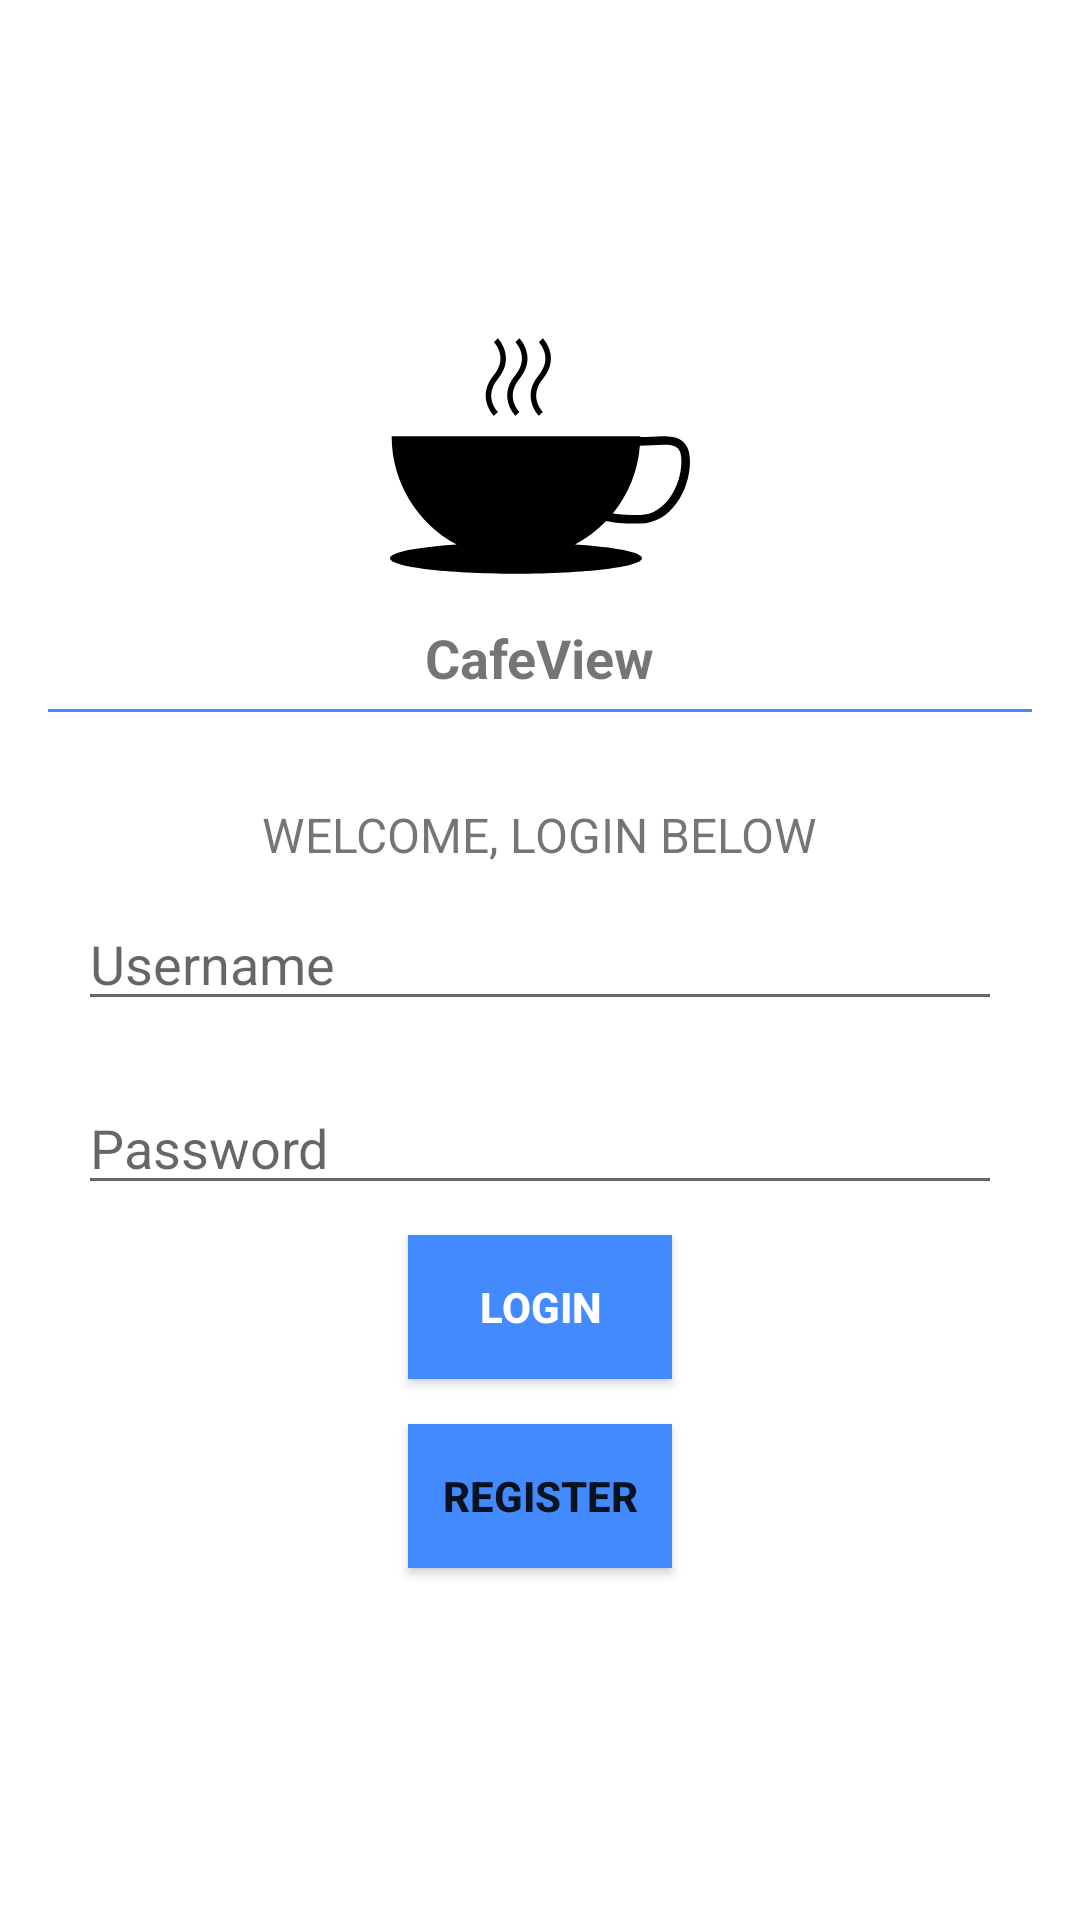

This screen was rendered from an Android layout file. Write that file and the resources it references.
<!-- AndroidManifest.xml: application theme Theme.MyCafeView -->
<!-- res/layout/login.xml -->
<?xml version="1.0" encoding="utf-8"?>
<RelativeLayout xmlns:android="http://schemas.android.com/apk/res/android"
    android:layout_width="match_parent"
    android:layout_height="match_parent"
    android:padding="16dp">

    <LinearLayout
        android:layout_width="match_parent"
        android:layout_height="wrap_content"
        android:layout_centerHorizontal="true"
        android:layout_centerVertical="true"
        android:orientation="vertical">

        <ImageView
            android:id="@+id/logo"
            android:layout_width="100dp"
            android:layout_height="100dp"
            android:layout_gravity="center"
            android:background="@drawable/ic_coffee" />

        <TextView
            android:id="@+id/TextView1"
            android:layout_width="wrap_content"
            android:layout_height="wrap_content"
            android:layout_gravity="center"
            android:layout_marginBottom="5dp"
            android:layout_marginTop="5dp"
            android:text="CafeView"
            android:textSize="18dip"
            android:textStyle="bold" />

        <View
            android:id="@+id/View1"
            android:layout_width="fill_parent"
            android:layout_height="1dp"
            android:layout_gravity="center"
            android:background="#448AFF" />

        <TextView
            android:id="@+id/TextView2"
            android:layout_width="wrap_content"
            android:layout_height="wrap_content"
            android:layout_gravity="center"
            android:layout_marginTop="30dip"
            android:text="WELCOME, LOGIN BELOW"
            android:textSize="16dip" />

        <EditText
            android:id="@+id/txt_username"
            android:layout_width="match_parent"
            android:layout_height="wrap_content"
            android:layout_gravity="center"
            android:layout_margin="10dp"
            android:hint="Username"
            android:inputType="textEmailAddress"
            android:singleLine="true" />

        <EditText
            android:id="@+id/txt_password"
            android:layout_width="match_parent"
            android:layout_height="wrap_content"
            android:layout_gravity="center"
            android:layout_margin="10dp"
            android:hint="Password"
            android:password="true"
            android:singleLine="true" />

        <Button
            android:id="@+id/btn_login"
            android:layout_width="wrap_content"
            android:layout_height="wrap_content"
            android:layout_gravity="center"
            android:layout_marginBottom="15dp"
            android:text="Login"
            android:background="#448AFF"
            android:textColor="#fff"
            android:textStyle="bold" />

        <Button
            android:id="@+id/btn_register"
            android:layout_width="wrap_content"
            android:layout_height="wrap_content"
            android:layout_gravity="center"
            android:layout_marginBottom="15dp"
            android:background="#448AFF"
            android:text="Register"
            android:textStyle="bold" />

    </LinearLayout>

</RelativeLayout>
<!-- resources referenced by this layout -->
<resources>
  <!-- drawable ic_coffee (drawable) -->
  <vector android:height="24dp" android:viewportHeight="275.353"
      android:viewportWidth="275.353" android:width="24dp" xmlns:android="http://schemas.android.com/apk/res/android">
      <path android:fillColor="#010002" android:pathData="M229.784,199.712c27.269,0 45.568,-29.692 45.568,-57.419c0,-20.117 -12.418,-22.843 -24.562,-22.843c-3.468,0 -7.21,0.234 -11.167,0.479c-3.195,0.176 -6.507,0.332 -9.848,0.41l0.039,-0.889H1.514c0,42.959 24.132,80.321 59.686,99.49C24.787,221.333 0,226.043 0,231.445c0,7.865 51.782,14.196 115.659,14.196s115.649,-6.331 115.649,-14.196c0,-5.432 -24.904,-10.132 -61.454,-12.516c10.63,-5.725 20.263,-13.004 28.529,-21.641C208.026,199.712 219.448,199.712 229.784,199.712zM229.364,128.272c3.683,-0.088 7.289,-0.244 10.737,-0.469c3.83,-0.205 7.464,-0.42 10.698,-0.42c11.509,0 16.658,2.159 16.658,14.909c0,23.419 -15.466,49.515 -37.664,49.515c-9.751,0 -18.3,-0.205 -25.285,-1.358C218.559,173.196 227.537,151.731 229.364,128.272zM98.982,97.203c-0.557,-0.547 -13.414,-13.922 0.156,-30.327c16.58,-20 0.01,-37 -0.156,-37.166l-3.595,3.595c0.557,0.537 13.414,13.932 -0.166,30.327c-16.58,20.029 -0.01,37.039 0.166,37.195L98.982,97.203zM118.737,97.203c-0.557,-0.547 -13.414,-13.922 0.166,-30.327c16.56,-20 0,-37 -0.166,-37.166l-3.605,3.595c0.557,0.537 13.414,13.932 -0.156,30.327c-16.56,20.039 -0.01,37.039 0.166,37.205L118.737,97.203zM140.251,97.203c-0.557,-0.547 -13.414,-13.922 0.156,-30.327c16.57,-20 0,-37 -0.156,-37.166l-3.615,3.595c0.547,0.537 13.424,13.932 -0.166,30.327c-16.56,20.039 0,37.039 0.176,37.205L140.251,97.203z"/>
  </vector>
  <style name="Theme.MyCafeView" parent="Theme.MaterialComponents.DayNight.DarkActionBar">
          
          <item name="colorPrimary">@color/purple_500</item>
          <item name="colorPrimaryVariant">@color/purple_700</item>
          <item name="colorOnPrimary">@color/white</item>
          
          <item name="colorSecondary">@color/teal_200</item>
          <item name="colorSecondaryVariant">@color/teal_700</item>
          <item name="colorOnSecondary">@color/black</item>
          
          <item name="android:statusBarColor" tools:targetApi="l">?attr/colorPrimaryVariant</item>
          
      </style>
  <!-- not gathered from this repository: default colours our renderer supplied (Android Studio template values) -->
  <color name="purple_500">#FF6200EE</color>
  <color name="purple_700">#FF3700B3</color>
  <color name="teal_200">#FF03DAC5</color>
  <color name="teal_700">#FF018786</color>
  <color name="black">#FF000000</color>
  <color name="white">#FFFFFFFF</color>
</resources>
